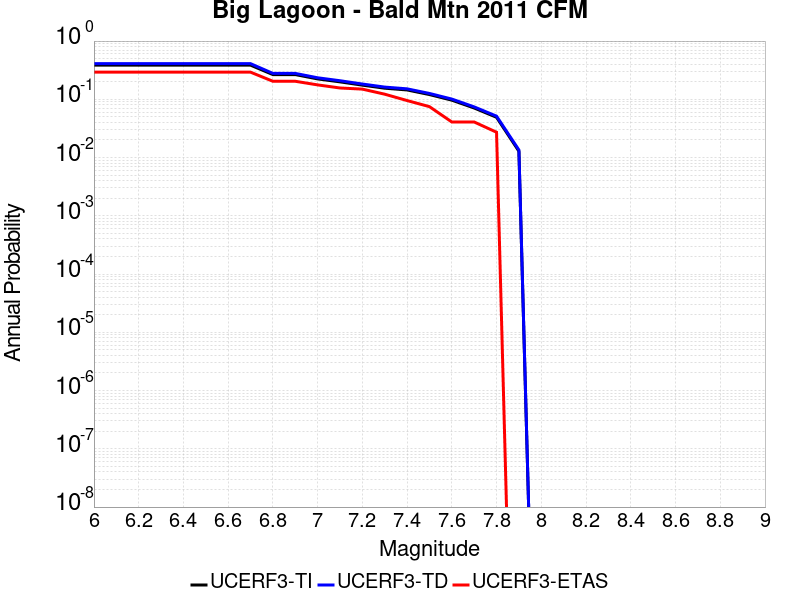

Data behind this chart, as committed beside it:
Magnitude, UCERF3-TI Prob, UCERF3-TD Prob, UCERF3-ETAS Prob
6.0, 0.3861, 0.4098, 0.2925
6.1, 0.3861, 0.4098, 0.2925
6.2, 0.3861, 0.4098, 0.2925
6.3, 0.3861, 0.4098, 0.2925
6.4, 0.3861, 0.4098, 0.2925
6.5, 0.3861, 0.4098, 0.2925
6.6, 0.3861, 0.4098, 0.2925
6.7, 0.3861, 0.4098, 0.2925
6.8, 0.2659, 0.2786, 0.2041
6.9, 0.2659, 0.2786, 0.2041
7.0, 0.224, 0.2343, 0.1769
7.1, 0.1994, 0.2085, 0.1565
7.2, 0.1751, 0.1831, 0.1497
7.3, 0.1552, 0.1622, 0.1224
7.4, 0.1448, 0.1513, 0.09524
7.5, 0.1207, 0.1261, 0.07483
7.6, 0.0967, 0.101, 0.04082
7.7, 0.07095, 0.07412, 0.04082
7.8, 0.04914, 0.05139, 0.02721
7.9, 0.01285, 0.01349, 0.0
